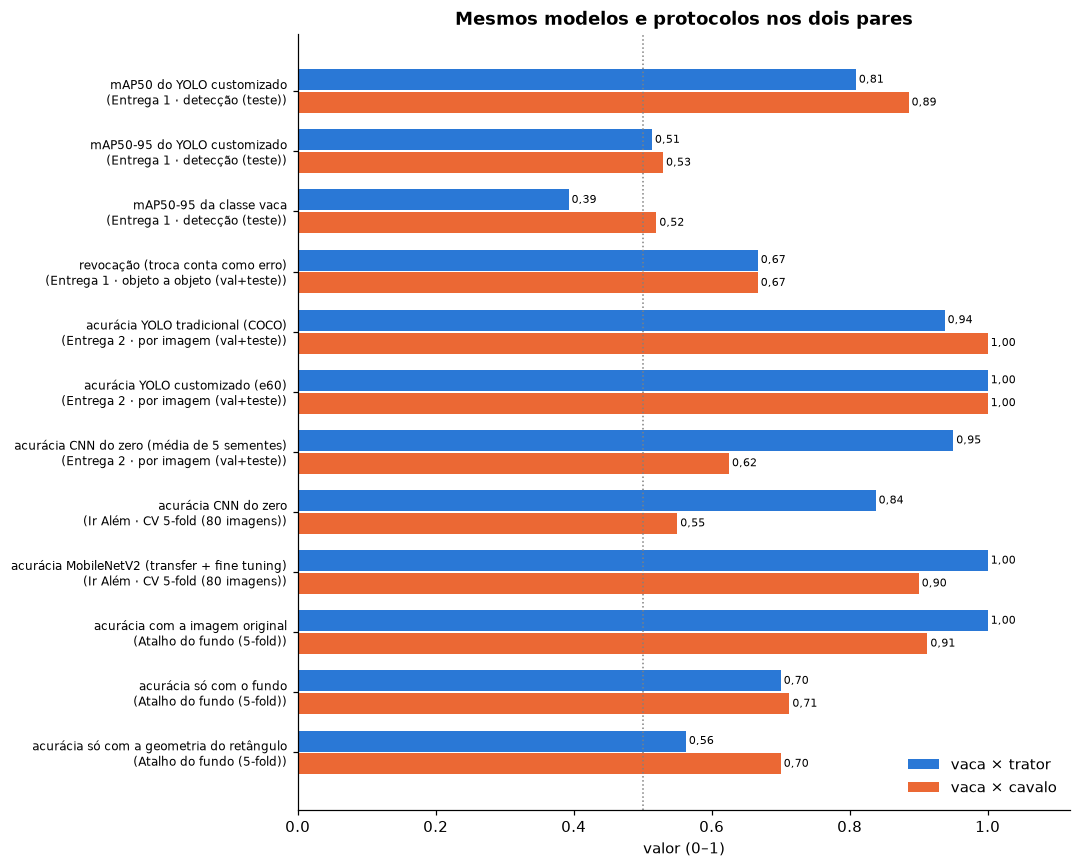

Values plotted in this chart, from the file beside it:
etapa, métrica, vaca × trator, vaca × cavalo, maior é melhor, diferença
Entrega 1 · detecção (teste), mAP50 do YOLO customizado, 0.8088, 0.8853, True, 0.07646
Entrega 1 · detecção (teste), mAP50-95 do YOLO customizado, 0.5133, 0.5294, True, 0.01611
Entrega 1 · detecção (teste), mAP50-95 da classe vaca, 0.3925, 0.5197, True, 0.1272
Entrega 1 · objeto a objeto (val+teste), revocação (troca conta como erro), 0.6667, 0.6667, True, 0.0
Entrega 1 · objeto a objeto (val+teste), trocas de classe (YOLO customizado), 0.0, 0.0, False, 0.0
Entrega 1 · objeto a objeto (val+teste), trocas de classe (YOLO do COCO), 0.0, 0.0, False, 0.0
Entrega 2 · por imagem (val+teste), acurácia YOLO tradicional (COCO), 0.9375, 1.0, True, 0.0625
Entrega 2 · por imagem (val+teste), acurácia YOLO customizado (e60), 1.0, 1.0, True, 0.0
Entrega 2 · por imagem (val+teste), acurácia CNN do zero (média de 5 semente…, 0.95, 0.625, True, -0.325
Ir Além · CV 5-fold (80 imagens), acurácia CNN do zero, 0.8375, 0.55, True, -0.2875
Ir Além · CV 5-fold (80 imagens), acurácia MobileNetV2 (transfer + fine tu…, 1.0, 0.9, True, -0.1
Ir Além · CV 5-fold (80 imagens), log-loss CNN do zero, 1.259, 1.848, False, 0.5887
Ir Além · CV 5-fold (80 imagens), log-loss MobileNetV2 (transfer + fine tu…, 0.00191, 0.3557, False, 0.3538
Atalho do fundo (5-fold), acurácia com a imagem original, 1.0, 0.9125, True, -0.0875
Atalho do fundo (5-fold), acurácia só com o fundo, 0.7, 0.7125, True, 0.0125
Atalho do fundo (5-fold), acurácia só com a geometria do retângulo, 0.5625, 0.7, True, 0.1375
